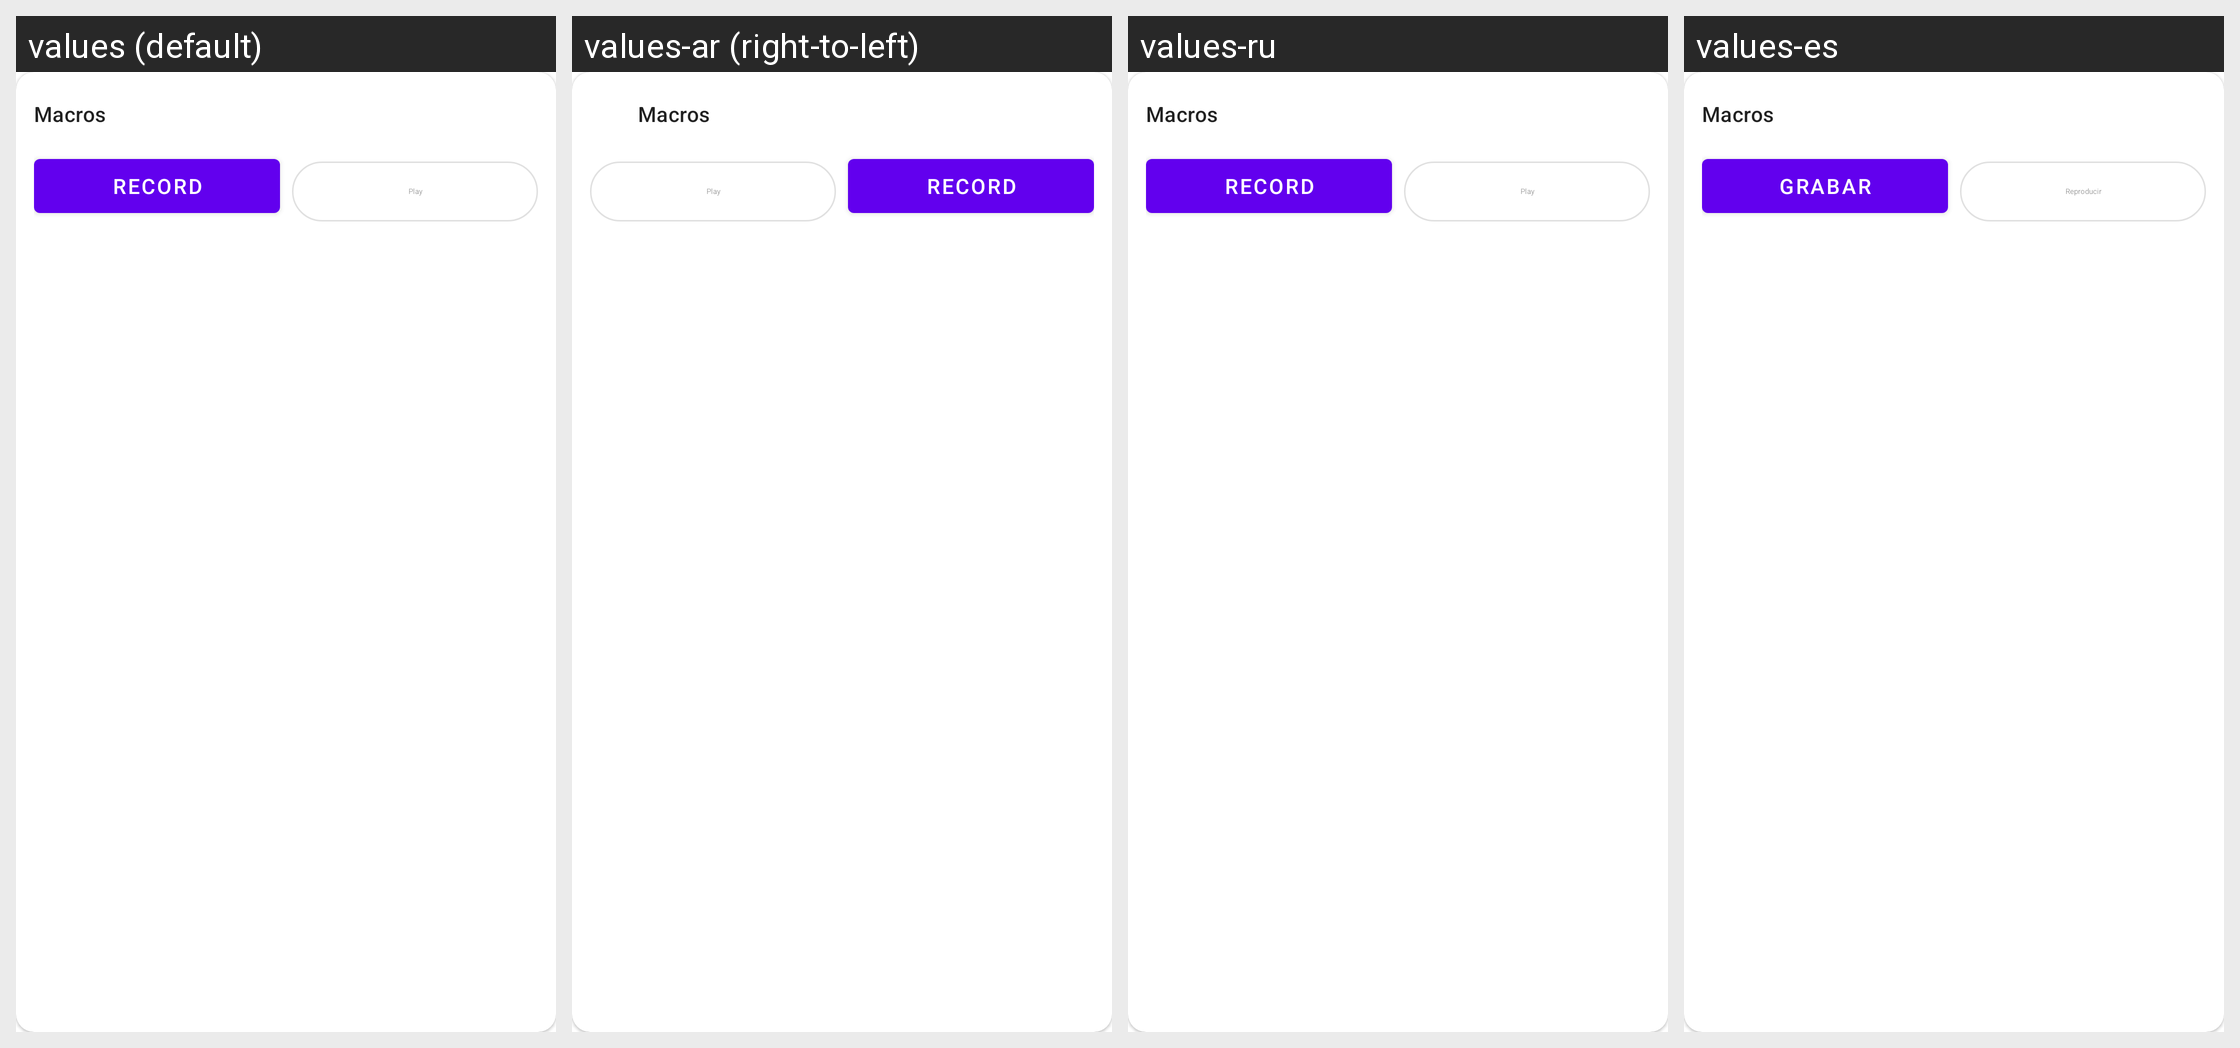

Locale-by-locale string values for the Android screen shown in this grid:
Android screen res/layout/overlay_macro_panel.xml rendered under 4 locales, left to right: values (default), values-ar (right-to-left), values-ru, values-es. Device: Nexus 5 (rendered at 1080×1920; each locale shown at half size, 540×960, under a caption strip naming it); theme Theme.MaterialComponents.DayNight.NoActionBar.
Other locales in the repository, not shown: values-ckb, values-cs, values-de, values-fa, values-fr, values-he, values-hu, values-id, values-it, values-ja, values-ko, values-nb, values-pl, values-pt-rBR, values-pt-rPT, values-sr, values-uk, values-vi, values-zh-rCN, values-zh-rTW.
Strings drawn on this screen, with the default value and each locale's value (text and hints the layout hard-codes, and strings that could not be matched under every locale, appear in the picture but are not listed):

lemon_macro
  values: Macros
  values-ar: Macros  [not translated; the default value is used]
  values-ru: Macros  [not translated; the default value is used]
  values-es: Macros

lemon_macro_record
  values: Record
  values-ar: Record  [not translated; the default value is used]
  values-ru: Record  [not translated; the default value is used]
  values-es: Grabar

lemon_macro_play
  values: Play
  values-ar: Play  [not translated; the default value is used]
  values-ru: Play  [not translated; the default value is used]
  values-es: Reproducir
